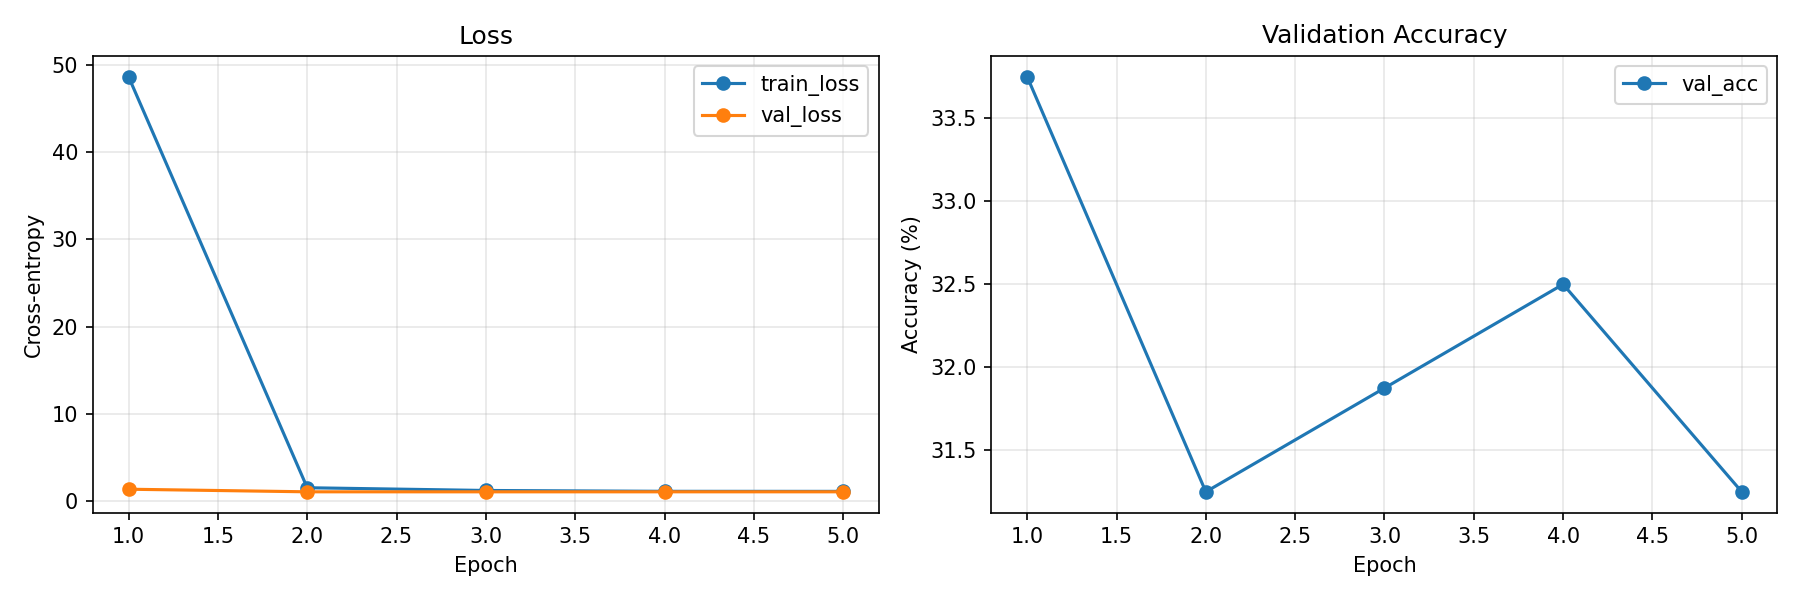

Values plotted in this chart, from the file beside it:
epoch, train_loss, val_loss, val_acc, epoch_seconds, is_best, no_improve_count
1, 48.63, 1.395, 0.3375, 10.8, 1, 0
2, 1.565, 1.099, 0.3125, 0.5394, 1, 0
3, 1.251, 1.096, 0.3187, 0.5152, 0, 1
4, 1.155, 1.098, 0.325, 0.5022, 0, 2
5, 1.148, 1.099, 0.3125, 0.5134, 0, 3
